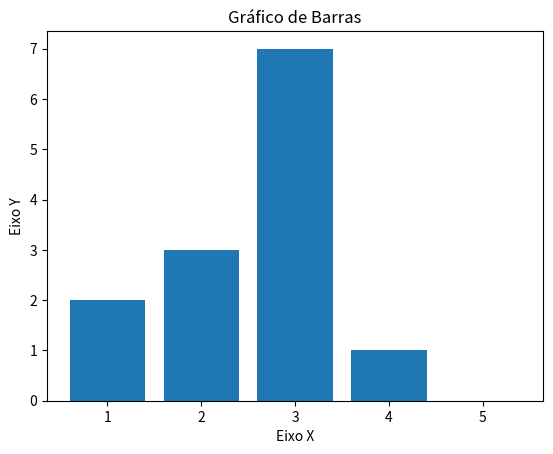

Here is the Python script that generated this plot:
# visualização dos dados em python
import matplotlib.pyplot as plt

x = [1, 2, 3, 4, 5]
y = [2, 3, 7, 1, 0]

title = "Gráfico de Barras"
axisx = "Eixo X"
axisy = "Eixo Y"

# Título
plt.title(title)

# Eixos
plt.xlabel(axisx)
plt.ylabel(axisy)

# grafico de linhas
plt.bar(x, y)
plt.show()
